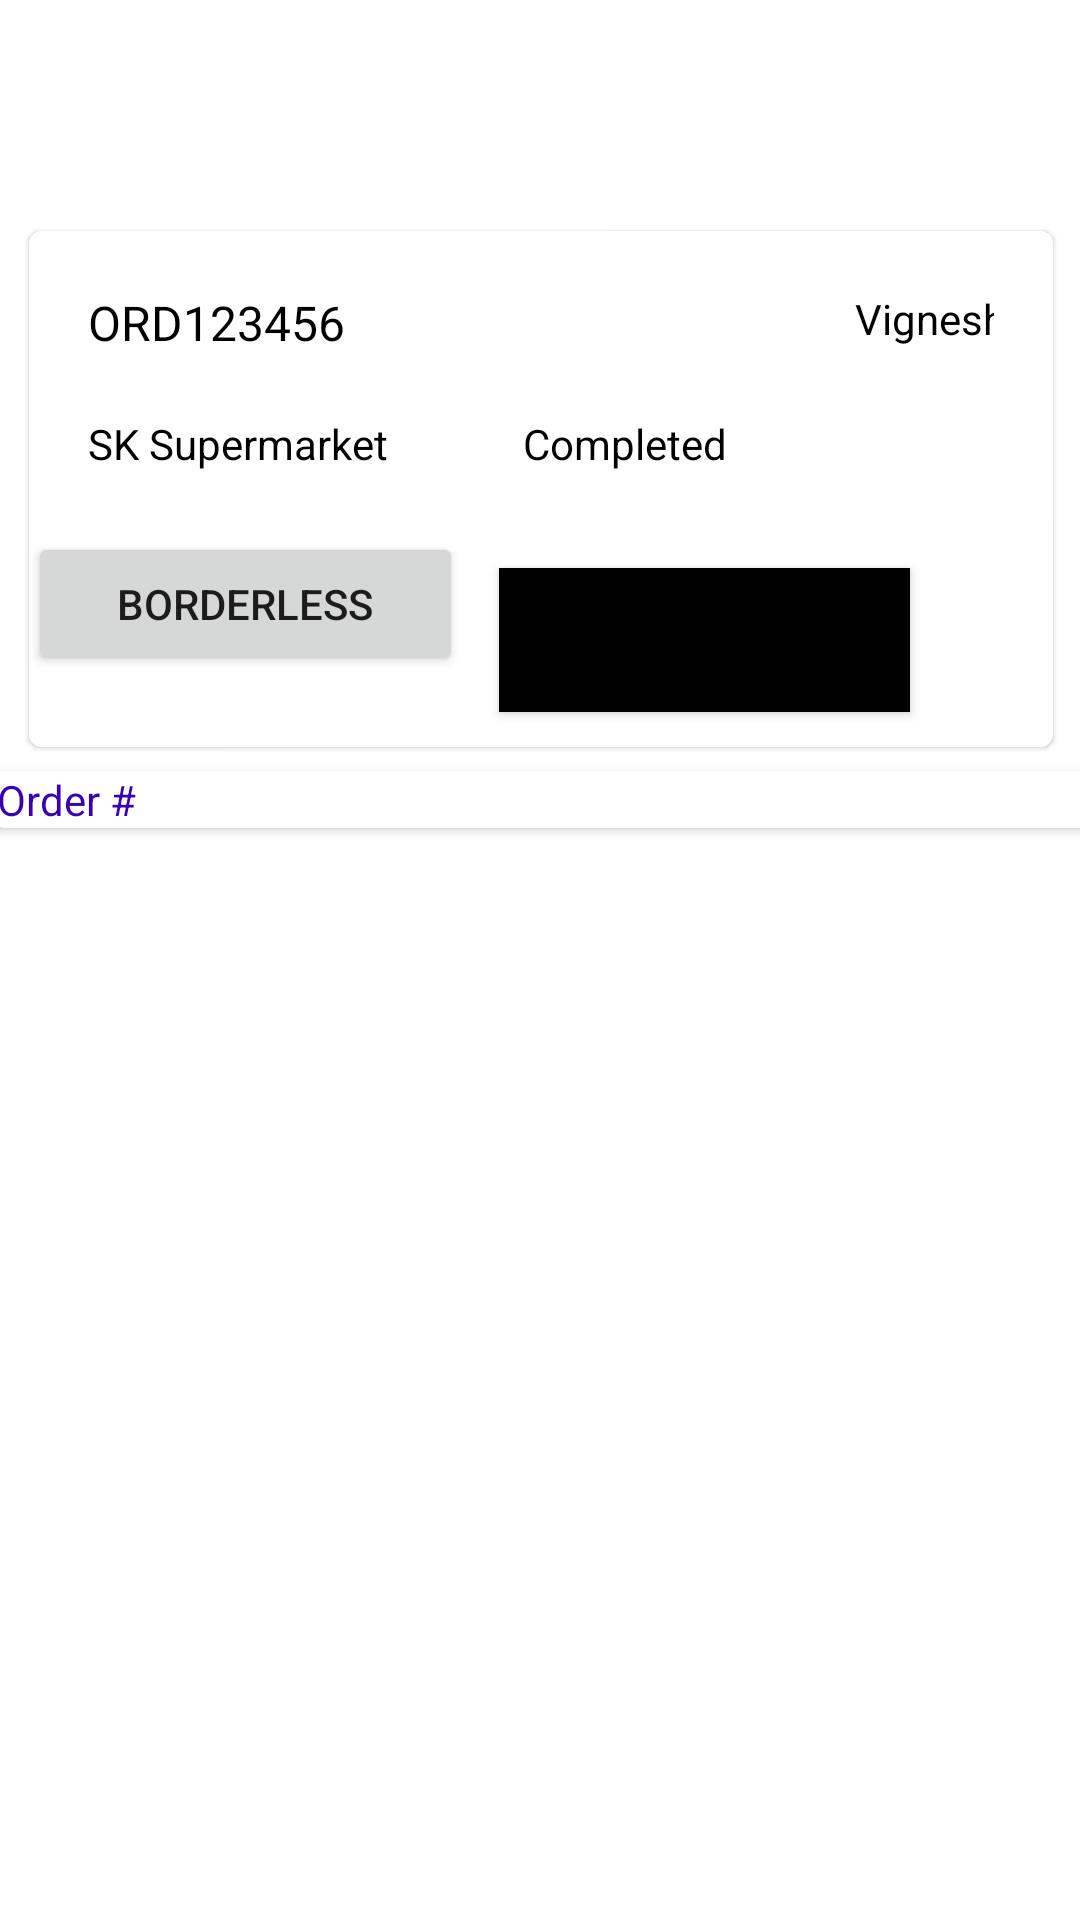

The Android layout XML behind this screen, and the referenced resources:
<!-- AndroidManifest.xml: application theme AppTheme -->
<!-- res/layout/activity_test_screen.xml -->
<?xml version="1.0" encoding="utf-8"?>
<android.support.constraint.ConstraintLayout
        xmlns:android="http://schemas.android.com/apk/res/android"
        xmlns:tools="http://schemas.android.com/tools"
        xmlns:app="http://schemas.android.com/apk/res-auto"
        android:layout_width="match_parent"
        android:layout_height="match_parent"
        tools:context=".testScreen">
    <LinearLayout
            android:orientation="vertical"
            android:layout_width="368dp"
            android:layout_height="495dp" android:layout_marginTop="8dp"
            app:layout_constraintTop_toTopOf="parent" app:layout_constraintStart_toStartOf="parent"
            android:layout_marginLeft="8dp" android:layout_marginStart="8dp" app:layout_constraintEnd_toEndOf="parent"
            android:layout_marginEnd="8dp" android:layout_marginRight="8dp" android:layout_marginBottom="8dp"
            app:layout_constraintBottom_toBottomOf="parent">
            <android.support.design.card.MaterialCardView
                android:id="@+id/card1"
                android:layout_width="match_parent"
                android:layout_height="wrap_content" android:layout_marginHorizontal="10dp"
                app:cardUseCompatPadding="true">
            <TableLayout android:stretchColumns="*"
                    android:layout_width="match_parent"
                    android:layout_height="match_parent">

                <TableRow android:layout_width="match_parent" android:padding="20dp"
                          android:layout_height="match_parent">
                    

                    <TextView
                            android:text="ORD123456"
                            android:layout_width="match_parent"
                            android:layout_height="wrap_content" android:id="@+id/textView3"
                            android:textColor="#000" android:textSize="16dp" />
                    


                    <TextView
                            android:text="Vignesh"
                            android:textAlignment="gravity"
                            android:layout_gravity="right"
                            android:layout_width="wrap_content"
                            android:layout_height="wrap_content" android:id="@+id/textView13"
                            android:textColor="#000"/>


                </TableRow>
                <TableRow android:layout_width="match_parent" android:layout_height="match_parent"
                          android:paddingBottom="20dp" android:paddingHorizontal="20dp">
                    <TextView
                            android:text="SK Supermarket"
                            android:layout_width="match_parent"
                            android:layout_height="match_parent" android:id="@+id/textView25"
                            android:textColor="#000"/>

                    <TextView
                            android:text="Completed"
                            android:layout_width="match_parent"
                            android:layout_height="match_parent" android:id="@+id/textView5"
                            android:textColor="#000" android:layout_span="2"/>

                    
                </TableRow>
                
                          



                   

                    
                            
                            
                            

                    
                        
                    
                    <TableRow android:layout_width="match_parent" android:layout_height="match_parent"
                              >
                        
                                
                                
                                
                                
                                
                        
                                
                                
                                
                                
                                
                        
                                
                                
                                
                                
                                
                        <Button
                        android:layout_width="match_parent"
                        android:layout_height="wrap_content"

                        android:text="BORDERLESS"
                        />

                        <Button

                                android:layout_width="wrap_content"
                                android:layout_height="wrap_content"
                                android:layout_margin="12dp"
                                android:padding="8dp"
                                android:background="#000"
                                android:text="BORDERLESS" android:textColorLink="@color/colorPrimary"/>
                    </TableRow>
                

            </TableLayout>
            </android.support.design.card.MaterialCardView>
        <android.support.v7.widget.CardView
                android:id="@+id/card2"
                android:layout_width="match_parent"
                android:layout_height="wrap_content" app:cardUseCompatPadding="true">
            <TextView
                    android:text="Order #"
                    android:layout_width="wrap_content"
                    android:layout_height="wrap_content" android:id="@+id/textView2"
                    android:textColor="@color/design_default_color_primary_dark"/>
        </android.support.v7.widget.CardView>
    </LinearLayout>
</android.support.constraint.ConstraintLayout>
<!-- resources referenced by this layout -->
<resources>
  <!-- drawable ic_done_black_24dp (drawable) -->
  <vector android:alpha="0.87" android:height="24dp"
      android:tint="#1A6B05" android:viewportHeight="24.0"
      android:viewportWidth="24.0" android:width="24dp" xmlns:android="http://schemas.android.com/apk/res/android">
      <path android:fillColor="#FF000000" android:pathData="M9,16.2L4.8,12l-1.4,1.4L9,19 21,7l-1.4,-1.4L9,16.2z"/>
  </vector>
  <style name="AppTheme" parent="Theme.MaterialComponents.Light.DarkActionBar">
          
          <item name="colorPrimary">@color/colorPrimary</item>
          <item name="colorPrimaryDark">@color/colorPrimaryDark</item>
          <item name="colorAccent">@color/colorAccent</item>
      </style>
  <!-- not gathered from this repository: default colours our renderer supplied (Android Studio template values) -->
  <color name="colorPrimary">#FF6200EE</color>
  <color name="colorPrimaryDark">#FF3700B3</color>
  <color name="colorAccent">#FF03DAC5</color>
</resources>
